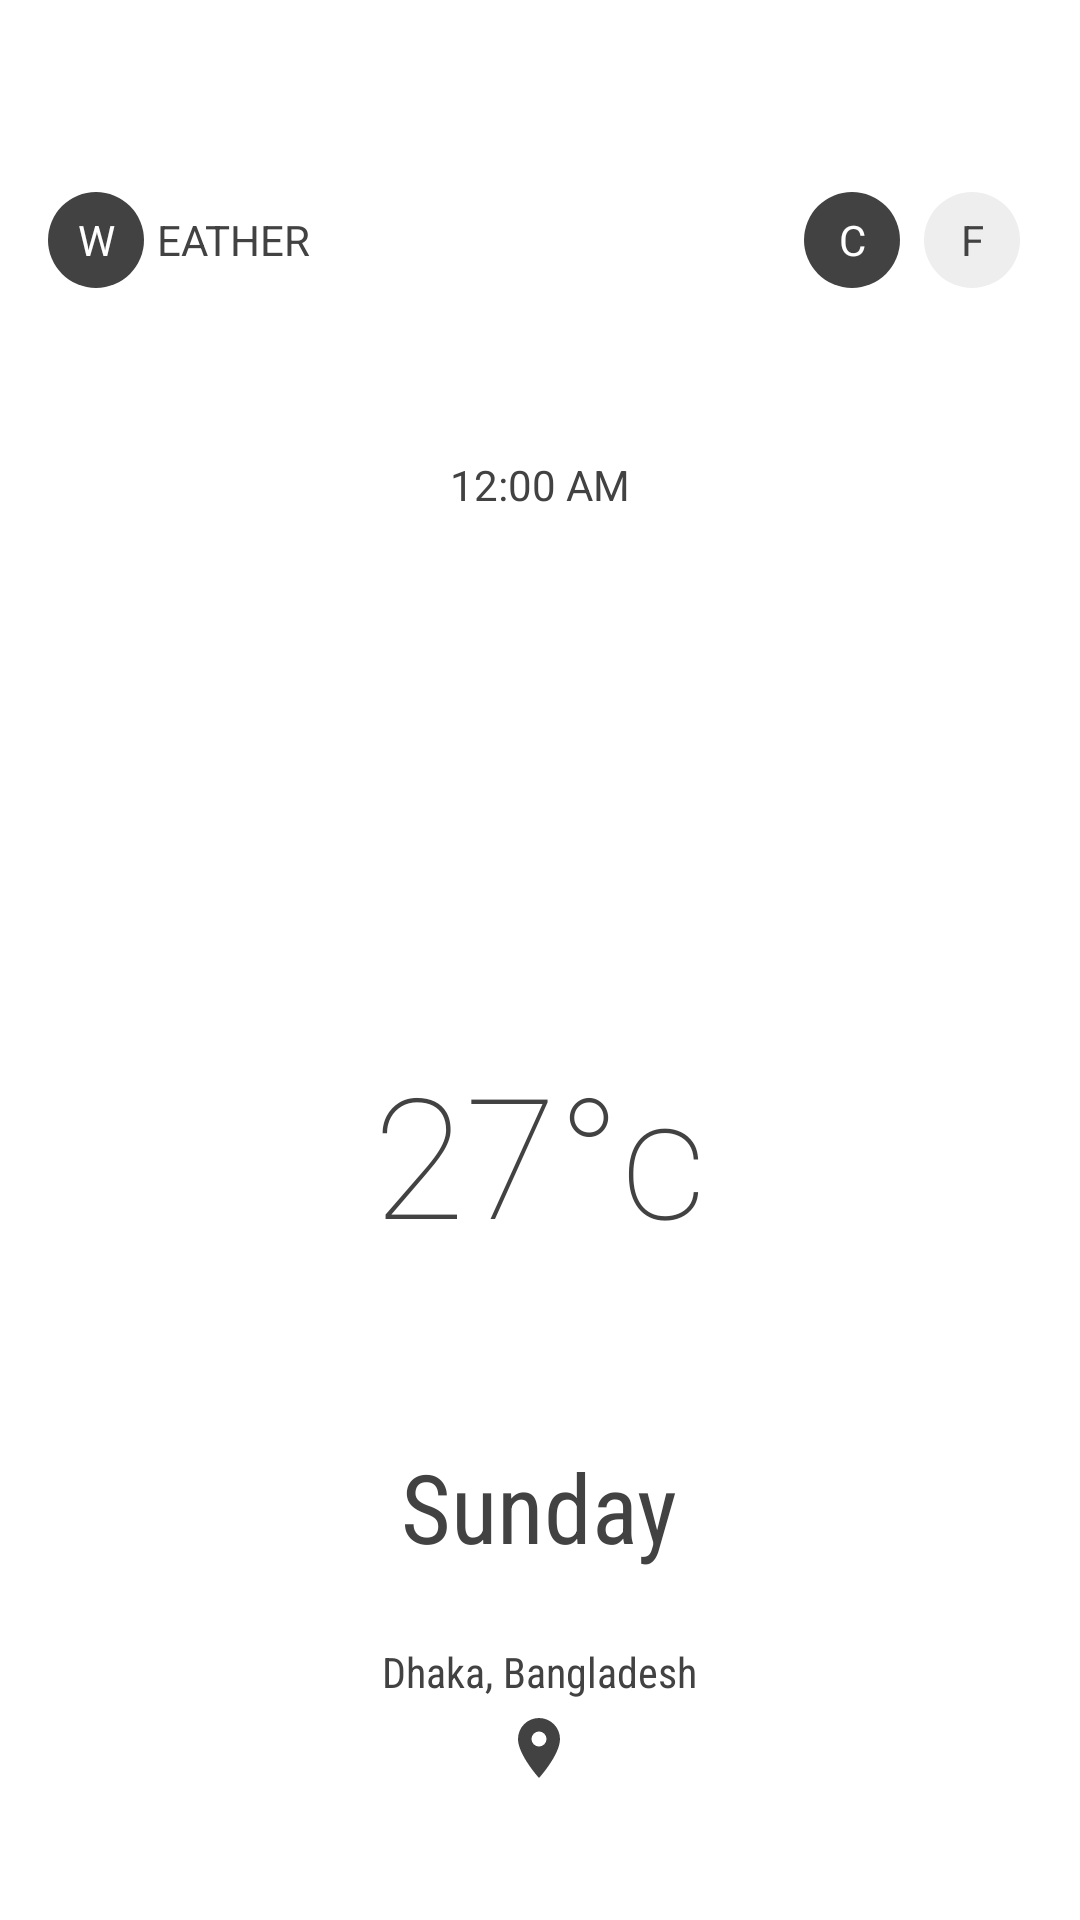

Here is an Android app screen rendered from its layout file. Give the layout XML and the strings, colors and styles it references.
<!-- AndroidManifest.xml: application theme AppTheme -->
<!-- res/layout/activity_main.xml -->
<?xml version="1.0" encoding="utf-8"?>
<LinearLayout xmlns:android="http://schemas.android.com/apk/res/android"
    xmlns:tools="http://schemas.android.com/tools"
    android:layout_width="match_parent"
    android:layout_height="match_parent"
    android:background="#FFFFFF"
    android:orientation="vertical"
    tools:context=".MainActivity">

    <FrameLayout
        android:layout_width="match_parent"
        android:layout_height="wrap_content"
        android:paddingTop="56dp"
        android:paddingBottom="32dp">

        <LinearLayout
            android:layout_width="wrap_content"
            android:layout_height="wrap_content"
            android:orientation="horizontal"
            android:paddingBottom="8dp"
            android:paddingLeft="16dp"
            android:paddingRight="16dp"
            android:paddingTop="8dp">

            <TextView
                android:layout_width="wrap_content"
                android:layout_height="wrap_content"
                android:background="@drawable/circle_dark"
                android:fontFamily="sans-serif"
                android:gravity="center"
                android:text="W"
                android:textColor="@color/colorPrimary"
                android:textSize="14sp" />

            <TextView
                android:layout_width="wrap_content"
                android:layout_height="wrap_content"
                android:layout_marginLeft="4dp"
                android:layout_marginRight="4dp"
                android:fontFamily="sans-serif"
                android:gravity="center"
                android:text="EATHER"
                android:textColor="#424242"
                android:textSize="14sp" />

        </LinearLayout>

        <LinearLayout
            android:layout_width="wrap_content"
            android:layout_height="wrap_content"
            android:layout_gravity="end"
            android:orientation="horizontal"
            android:paddingBottom="8dp"
            android:paddingLeft="16dp"
            android:paddingRight="16dp"
            android:paddingTop="8dp">

            <TextView
                android:id="@+id/celsius"
                android:layout_width="wrap_content"
                android:layout_height="wrap_content"
                android:layout_marginLeft="4dp"
                android:layout_marginRight="4dp"
                android:background="@drawable/circle_dark"
                android:fontFamily="sans-serif"
                android:gravity="center"
                android:text="C"
                android:textColor="@color/colorPrimary"
                android:textSize="14sp" />

            <TextView
                android:id="@+id/fahrenheit"
                android:layout_width="wrap_content"
                android:layout_height="wrap_content"
                android:layout_marginLeft="4dp"
                android:layout_marginRight="4dp"
                android:background="@drawable/circle_gray"
                android:fontFamily="sans-serif"
                android:gravity="center"
                android:text="F"
                android:textColor="#424242"
                android:textSize="14sp" />

        </LinearLayout>

    </FrameLayout>


    <TextView
        android:id="@+id/clock"
        android:layout_width="wrap_content"
        android:layout_height="wrap_content"
        android:layout_gravity="center_horizontal"
        android:layout_marginTop="16dp"
        android:text="12:00 AM"
        android:textColor="#424242" />

    <ImageView
        android:id="@+id/weather_icon"
        android:layout_width="144dp"
        android:layout_height="144dp"
        android:layout_gravity="center_horizontal"
        android:layout_marginBottom="16dp"
        android:layout_marginTop="16dp"
        android:src="@drawable/rain" />

    <TextView
        android:id="@+id/temperature"
        android:layout_width="wrap_content"
        android:layout_height="wrap_content"
        android:layout_gravity="center_horizontal"
        android:fontFamily="sans-serif-thin"
        android:text="27°c"
        android:textColor="#424242"
        android:textSize="56sp" />

    <TextView
        android:id="@+id/forecast"
        android:layout_width="wrap_content"
        android:layout_height="wrap_content"
        android:layout_gravity="center_horizontal"
        android:layout_marginBottom="16dp"
        android:layout_marginTop="16dp"
        android:fontFamily="sans-serif-thin"
        android:text="Rain"
        android:textSize="20sp" />

    <TextView
        android:id="@+id/week_day"
        android:layout_width="wrap_content"
        android:layout_height="wrap_content"
        android:layout_gravity="center_horizontal"
        android:fontFamily="sans-serif-condensed"
        android:text="Sunday"
        android:textColor="#424242"
        android:textSize="32sp" />

    <LinearLayout
        android:id="@+id/location"
        android:layout_width="wrap_content"
        android:layout_height="wrap_content"
        android:layout_gravity="center_horizontal"
        android:orientation="vertical">

        <TextView
            android:layout_width="wrap_content"
            android:layout_height="wrap_content"
            android:layout_gravity="center_horizontal"
            android:layout_marginTop="24dp"
            android:fontFamily="sans-serif-condensed"
            android:textColor="#424242"
            android:text="Dhaka, Bangladesh" />

        <ImageView
            android:layout_width="wrap_content"
            android:layout_height="wrap_content"
            android:layout_gravity="center_horizontal"
            android:layout_marginTop="4dp"
            android:src="@drawable/map_marker" />

    </LinearLayout>


</LinearLayout>
<!-- resources referenced by this layout -->
<resources>
  <color name="colorPrimary">#FFFFFF</color>
  <!-- drawable circle_dark (drawable) -->
  <?xml version="1.0" encoding="utf-8"?>
  <shape android:shape="oval" xmlns:android="http://schemas.android.com/apk/res/android">
      <solid android:color="#424242"/>
      <size android:width="32dp"
          android:height="32dp"/>
  </shape>
  <!-- drawable circle_gray (drawable) -->
  <?xml version="1.0" encoding="utf-8"?>
  <shape android:shape="oval" xmlns:android="http://schemas.android.com/apk/res/android">
      <solid android:color="#EEEEEE"/>
      <size android:width="32dp"
          android:height="32dp"/>
  </shape>
  <!-- drawable map_marker (drawable) -->
  <vector xmlns:android="http://schemas.android.com/apk/res/android"
      android:height="24dp"
      android:width="24dp"
      android:viewportWidth="24"
      android:viewportHeight="24">
      <path android:fillColor="#424242" android:pathData="M12,11.5A2.5,2.5 0 0,1 9.5,9A2.5,2.5 0 0,1 12,6.5A2.5,2.5 0 0,1 14.5,9A2.5,2.5 0 0,1 12,11.5M12,2A7,7 0 0,0 5,9C5,14.25 12,22 12,22C12,22 19,14.25 19,9A7,7 0 0,0 12,2Z" />
  </vector>
  <style name="AppTheme" parent="@android:style/Theme.Material.NoActionBar">
          
  
  
  
      </style>
</resources>
